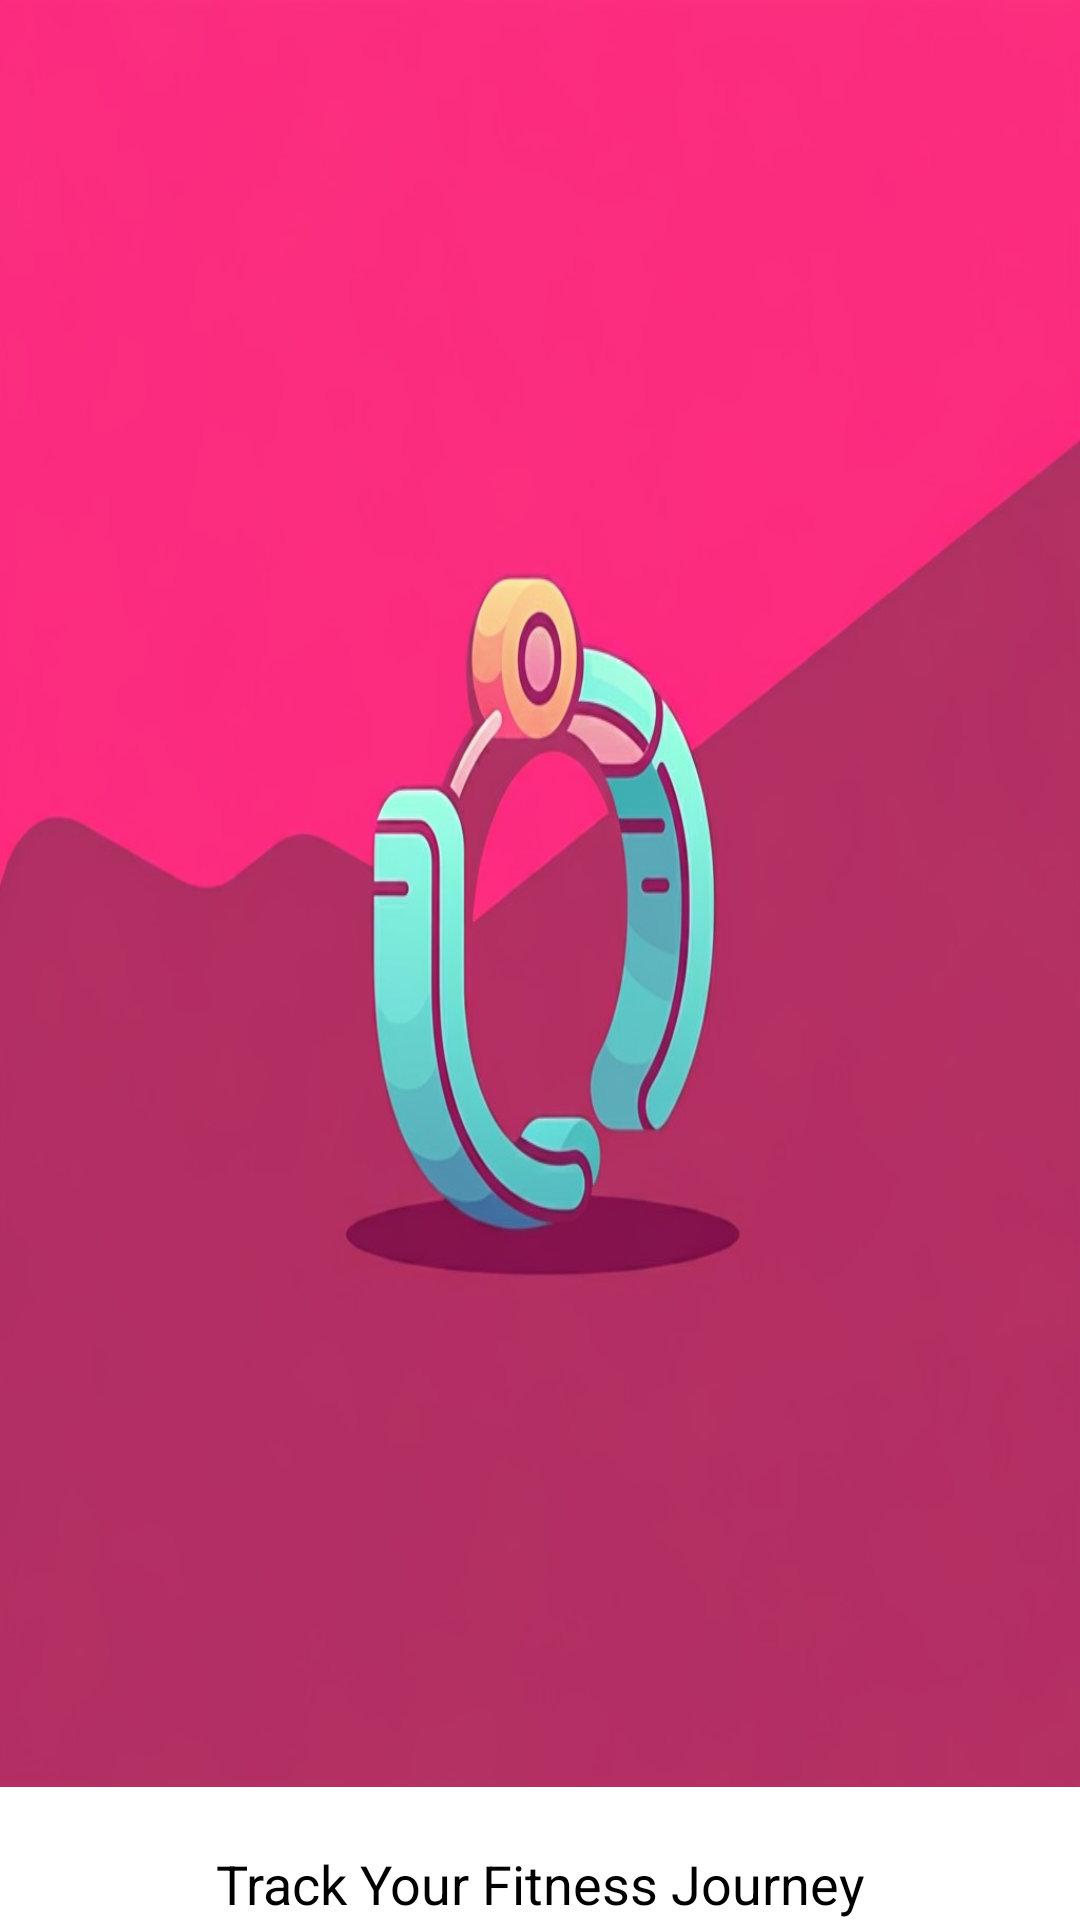

Android layout source for this screen:
<!-- AndroidManifest.xml: application theme Theme.FitnessApp -->
<!-- res/layout/activity_splash.xml -->
<?xml version="1.0" encoding="utf-8"?>
<androidx.constraintlayout.widget.ConstraintLayout xmlns:android="http://schemas.android.com/apk/res/android"
    xmlns:app="http://schemas.android.com/apk/res-auto"
    xmlns:tools="http://schemas.android.com/tools"
    android:layout_width="match_parent"
    android:layout_height="match_parent"
    android:background="@color/white"
    tools:context=".SplashActivity">

    <ImageView
        android:id="@+id/logoImageView"
        android:layout_width="match_parent"
        android:layout_height="0dp"
        android:layout_marginTop="0dp"
        android:layout_marginBottom="0dp"
        android:scaleType="fitXY"
        android:adjustViewBounds="true"
        android:src="@drawable/splash"
        app:layout_constraintTop_toTopOf="parent"
        app:layout_constraintBottom_toTopOf="@id/taglineTextView"
        app:layout_constraintStart_toStartOf="parent"
        app:layout_constraintEnd_toEndOf="parent" />

    <TextView
        android:id="@+id/taglineTextView"
        android:layout_width="wrap_content"
        android:layout_height="wrap_content"
        android:text="Track Your Fitness Journey"
        android:textSize="18sp"
        android:textColor="@color/black"
        android:layout_marginTop="20dp"
        app:layout_constraintTop_toBottomOf="@id/logoImageView"
        app:layout_constraintStart_toStartOf="parent"
        app:layout_constraintEnd_toEndOf="parent"
        app:layout_constraintBottom_toBottomOf="parent" />
</androidx.constraintlayout.widget.ConstraintLayout>
<!-- resources referenced by this layout -->
<resources>
  <color name="black">#000000</color>
  <color name="white">#FFFFFF</color>
  <!-- drawable splash: jpg bitmap (drawable, 47313 bytes) -->
  <style name="Theme.FitnessApp" parent="Theme.AppCompat.Light.NoActionBar">
          <item name="colorPrimary">@color/colorPrimary</item>
          <item name="colorPrimaryVariant">@color/colorPrimaryDark</item>
          <item name="colorOnPrimary">@color/white</item>
          <item name="colorSecondary">@color/colorAccent</item>
          <item name="colorOnSecondary">@color/black</item>
  
          <item name="windowActionBar">false</item>
          <item name="windowNoTitle">true</item>
  
          <item name="toolbarStyle">@style/Widget.MaterialComponents.Toolbar.Primary</item>
  
          <item name="android:windowBackground">@color/yourDefaultBackgroundColor</item>
      </style>
  <color name="colorPrimary">#00BFA5</color>
  <color name="colorPrimaryDark">#00796B</color>
  <color name="colorAccent">#FF4081</color>
  <color name="yourDefaultBackgroundColor">#FFFFFF</color>
</resources>
